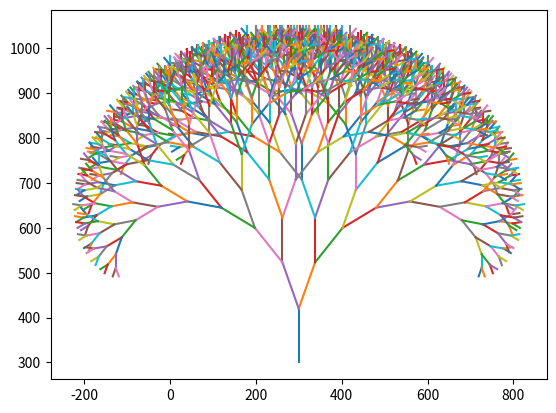

Here is the Python script that generated this plot:
import math
import numpy as np
import matplotlib.pyplot as plt


def _draw_tree(order, x1, y1, angle, angle_increment):
    new_angle = angle * math.pi / 180

    if order == 1:
        return
    else:
        x2 = (x1 + int(np.round(math.sin(new_angle) * order * 10)))
        y2 = (y1 + int(np.round(math.cos(new_angle) * order * 10)))

        plt.plot([x1, x2], [y1, y2])

        _draw_tree(order-1, x2, y2, angle + angle_increment, angle_increment)
        _draw_tree(order-1, x2, y2, angle - angle_increment, angle_increment)


def draw_tree(order, angle_increment=30):
    _draw_tree(order, 300, 300, 0, angle_increment)


draw_tree(12, 20)
plt.show()
